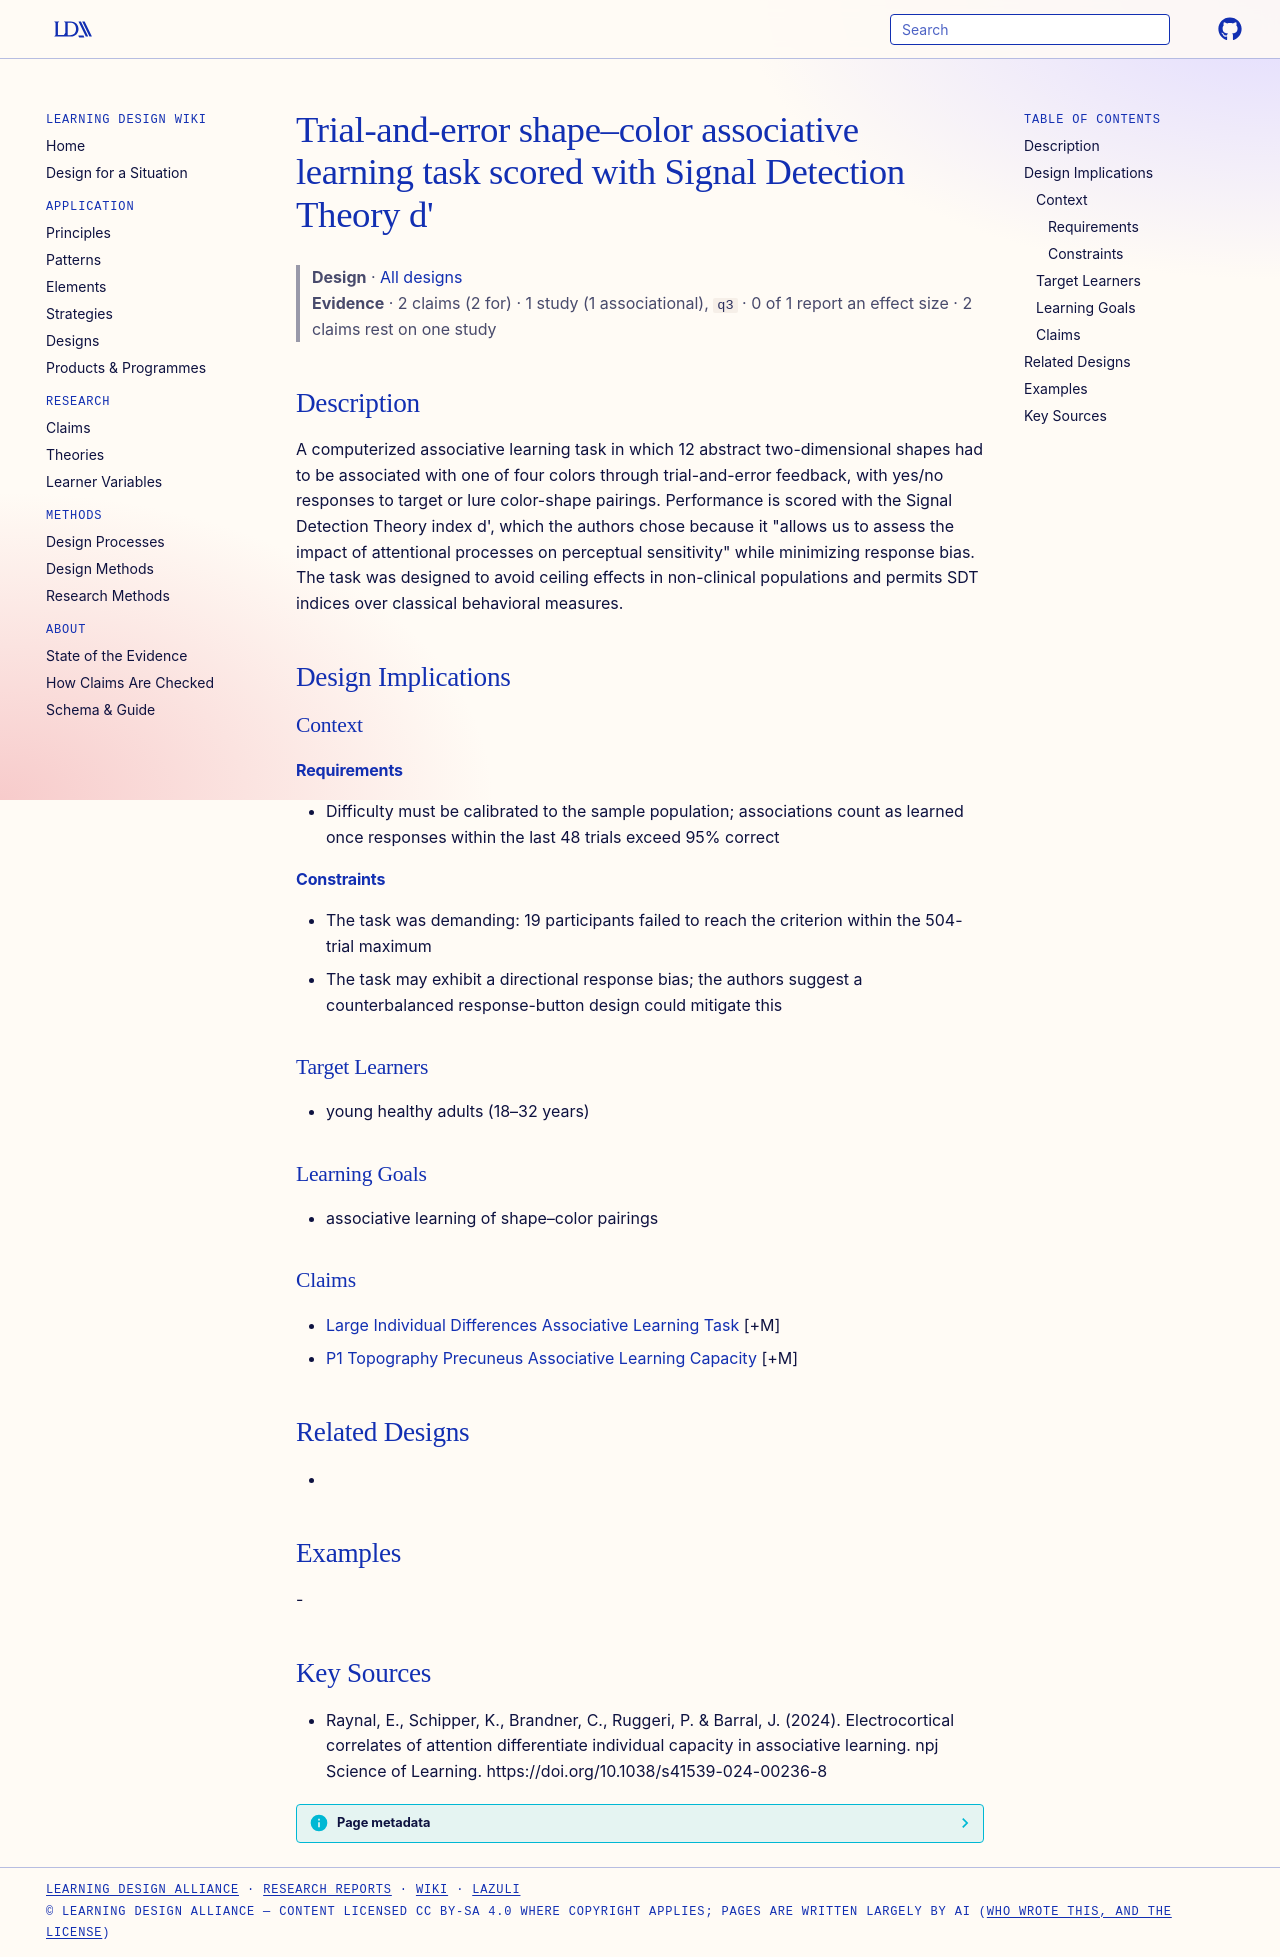

repository: Learning-Design-Alliance/learning-wiki · page: designs/shape-color-associative-learning-task-sdt/index.html · generator: mkdocs

---
type: design
id: shape-color-associative-learning-task-sdt
title: "Trial-and-error shape–color associative learning task scored with Signal Detection Theory d'"
description: A computerized associative learning task in which 12 abstract two-dimensional shapes had to be associated with one of four colors through trial-and-error feedback, with yes/no responses to target or lure color-shape p...
status: review
generated:
  by: "process:settle-candidates"
  at: 2026-10-26
sources:
  - id: raynal-2024
    resource: "https://doi.org/10.1038/s41539-024-00236-8"
    title: "Raynal, E., Schipper, K., Brandner, C., Ruggeri, P. & Barral, J. (2024). Electrocortical correlates of attention differentiate individual capacity in associative learning. npj Science of Learning. https://doi.org/10.1038/s41539-024-00236-8"
    author: "Raynal, E., Schipper, K., Brandner, C., Ruggeri, P. & Barral, J"
---

# Trial-and-error shape–color associative learning task scored with Signal Detection Theory d'

> **Design** · [All designs](index.md)
> **Evidence** · 2 claims (2 for) · 1 study (1 associational), `q3` · 0 of 1 report an effect size · 2 claims rest on one study

## Description
A computerized associative learning task in which 12 abstract two-dimensional shapes had to be associated with one of four colors through trial-and-error feedback, with yes/no responses to target or lure color-shape pairings. Performance is scored with the Signal Detection Theory index d', which the authors chose because it "allows us to assess the impact of attentional processes on perceptual sensitivity" while minimizing response bias. The task was designed to avoid ceiling effects in non-clinical populations and permits SDT indices over classical behavioral measures.

## Design Implications

### Context
#### Requirements
- Difficulty must be calibrated to the sample population; associations count as learned once responses within the last 48 trials exceed 95% correct
#### Constraints
- The task was demanding: 19 participants failed to reach the criterion within the 504-trial maximum
- The task may exhibit a directional response bias; the authors suggest a counterbalanced response-button design could mitigate this

### Target Learners
- young healthy adults (18–32 years)

### Learning Goals
- associative learning of shape–color pairings

### Claims
- [Large Individual Differences Associative Learning Task](../claims/large-individual-differences-associative-learning-task.md) [+M]
- [P1 Topography Precuneus Associative Learning Capacity](../claims/p1-topography-precuneus-associative-learning-capacity.md) [+M]

## Related Designs
- 

## Examples
-

## Key Sources
- Raynal, E., Schipper, K., Brandner, C., Ruggeri, P. & Barral, J. (2024). Electrocortical correlates of attention differentiate individual capacity in associative learning. npj Science of Learning. https://doi.org/10.1038/s41539-024-00236-8
